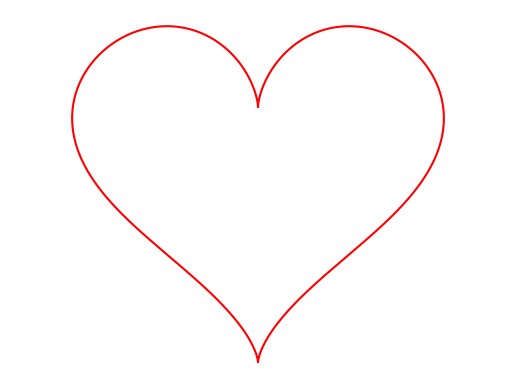

The script that saved this image:
# Ensure matplotlib is installed: pip install matplotlib

import matplotlib.pyplot as plt
import numpy as np

# Create a range of values from 0 to 2pi
t = np.linspace(0, 2 * np.pi, 1000)

# Calculate x and y using heart shape formula
x = 16 * np.sin(t) ** 3
y = 13 * np.cos(t) - 5*np.cos(2*t) - 2*np.cos(3*t) - np.cos(4*t)

# Plot the heart shape
plt.plot(x, y, 'r')

# Optional: Adjust the plot for better visibility
plt.axis('equal')
plt.axis('off')

# Show the plot
plt.show()